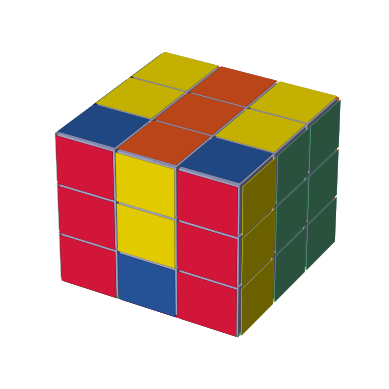

Python code for this plot:
import matplotlib.pyplot as plt
import numpy as np

class Cube:
    def __init__(self, order:int):
        self.order = order
        self.color = {"y": "#ffe600", "w": "#fffffb", "o": "#f15a20", "r": "#ed1941", "b": "#2a5caa", "g": "#65c294", "bc": "#afb4db"}
        self.face_color = {"y": 0, "w": 1, "r": 2, "o": 3, "b": 4, "g": 5}
        self.face_up    = np.zeros((self.order, self.order), dtype = int)
        self.face_down  = np.zeros((self.order, self.order), dtype = int)
        self.face_left  = np.zeros((self.order, self.order), dtype = int)
        self.face_right = np.zeros((self.order, self.order), dtype = int)
        self.face_front = np.zeros((self.order, self.order), dtype = int)
        self.face_back  = np.zeros((self.order, self.order), dtype = int)
        
        for i in range(self.order):
            for j in range(self.order):
                self.face_up[i, j]    = self.face_color["y"]
                self.face_down[i, j]  = self.face_color["w"]
                self.face_right[i, j] = self.face_color["r"]
                self.face_left[i, j]  = self.face_color["o"]
                self.face_front[i, j] = self.face_color["b"]
                self.face_back[i, j]  = self.face_color["g"]
                
        # prepare some axis points
        self.n_voxels = np.ones((self.order + 2, self.order + 2, self.order + 2), dtype = bool)
        self.size = np.array(self.n_voxels.shape) * 2
        # generate gap
        self.body = np.zeros(self.size - 1, dtype = self.n_voxels.dtype)
        self.body[::2, ::2, ::2] = self.n_voxels
        self.facecolors = np.full(self.body.shape, self.color["bc"])
        
        self.x, self.y, self.z = np.indices(np.array(self.body.shape) + 1).astype(float) // 2
        
        self.x[1::2, :, :] += 0.950
        self.y[:, 1::2, :] += 0.950
        self.z[:, :, 1::2] += 0.950
        
        self.x[0, :, :] += 0.945
        self.y[:, 0, :] += 0.945
        self.z[:, :, 0] += 0.945

        self.x[-1, :, :] -= 0.945
        self.y[:, -1, :] -= 0.945
        self.z[:, :, -1] -= 0.945

        self.body[0, 0, :]   = 0
        self.body[0, -1, :]  = 0
        self.body[-1, 0, :]  = 0
        self.body[-1, -1, :] = 0

        self.body[:, 0, 0]   = 0
        self.body[:, 0, -1]  = 0
        self.body[:, -1, 0]  = 0
        self.body[:, -1, -1] = 0

        self.body[0, :, 0]   = 0
        self.body[0, :, -1]  = 0
        self.body[-1, :, 0]  = 0
        self.body[-1, :, -1] = 0
        
        self.colors_up    = np.full((self.order * 2 + 3, self.order * 2 + 3), self.color["bc"])
        self.colors_down  = np.full((self.order * 2 + 3, self.order * 2 + 3), self.color["bc"])
        self.colors_left  = np.full((self.order * 2 + 3, self.order * 2 + 3), self.color["bc"])
        self.colors_right = np.full((self.order * 2 + 3, self.order * 2 + 3), self.color["bc"])
        self.colors_front = np.full((self.order * 2 + 3, self.order * 2 + 3), self.color["bc"])
        self.colors_back  = np.full((self.order * 2 + 3, self.order * 2 + 3), self.color["bc"])
        
        # self.face_down[0,0] = self.face_color["g"]

        # self.rotate("U", 4, -1)
        # self.rotate("U", self. order, -1)
        
        self.rotate("F", 1, -1)
        self.rotate("R", 2, 1)
        self.rotate("U", 3, -1)
        
        self.rotate("U", 3, 1)
        # self.rotate("R", 2, -1)
        # self.rotate("F", 1, 1)

        # creat a canvas
        self.ax = plt.figure().add_subplot(projection = '3d')
        plt.ioff()
        plt.axis("off")
        self.__show()
    
    def __fill_color(self): 
        x = 0
        y = 0
        for i in range(self.order * 2 + 3 - 1):
            x = i // 2 - 1
            for j in range(self.order * 2 + 3 - 1):
                y = j // 2 - 1
                if self.face_up[x, y] == self.face_color["y"]:
                    self.colors_up[i, j] = self.color["y"]
                elif self.face_up[x, y] == self.face_color["w"]:
                    self.colors_up[i, j] = self.color["w"]
                elif self.face_up[x, y] == self.face_color["r"]:
                    self.colors_up[i, j] = self.color["r"]
                elif self.face_up[x, y] == self.face_color["o"]:
                    self.colors_up[i, j] = self.color["o"]
                elif self.face_up[x, y] == self.face_color["b"]:
                    self.colors_up[i, j] = self.color["b"]
                elif self.face_up[x, y] == self.face_color["g"]:
                    self.colors_up[i, j] = self.color["g"]
                else:
                    return
                    
                if self.face_down[x, y] == self.face_color["y"]:
                    self.colors_down[i, j] = self.color["y"]
                elif self.face_down[x, y] == self.face_color["w"]:
                    self.colors_down[i, j] = self.color["w"]
                elif self.face_down[x, y] == self.face_color["r"]:
                    self.colors_down[i, j] = self.color["r"]
                elif self.face_down[x, y] == self.face_color["o"]:
                    self.colors_down[i, j] = self.color["o"]
                elif self.face_down[x, y] == self.face_color["b"]:
                    self.colors_down[i, j] = self.color["b"]
                elif self.face_down[x, y] == self.face_color["g"]:
                    self.colors_down[i, j] = self.color["g"]
                else:
                    return
                
                if self.face_left[x, y] == self.face_color["y"]:
                    self.colors_left[i, j] = self.color["y"]
                elif self.face_left[x, y] == self.face_color["w"]:
                    self.colors_left[i, j] = self.color["w"]
                elif self.face_left[x, y] == self.face_color["r"]:
                    self.colors_left[i, j] = self.color["r"]
                elif self.face_left[x, y] == self.face_color["o"]:
                    self.colors_left[i, j] = self.color["o"]
                elif self.face_left[x, y] == self.face_color["b"]:
                    self.colors_left[i, j] = self.color["b"]
                elif self.face_left[x, y] == self.face_color["g"]:
                    self.colors_left[i, j] = self.color["g"]
                else:
                    return
                
                if self.face_right[x, y] == self.face_color["y"]:
                    self.colors_right[i, j] = self.color["y"]
                elif self.face_right[x, y] == self.face_color["w"]:
                    self.colors_right[i, j] = self.color["w"]
                elif self.face_right[x, y] == self.face_color["r"]:
                    self.colors_right[i, j] = self.color["r"]
                elif self.face_right[x, y] == self.face_color["o"]:
                    self.colors_right[i, j] = self.color["o"]
                elif self.face_right[x, y] == self.face_color["b"]:
                    self.colors_right[i, j] = self.color["b"]
                elif self.face_right[x, y] == self.face_color["g"]:
                    self.colors_right[i, j] = self.color["g"]
                else:
                    return

                if self.face_front[x, y] == self.face_color["y"]:
                    self.colors_front[i, j] = self.color["y"]
                elif self.face_front[x, y] == self.face_color["w"]:
                    self.colors_front[i, j] = self.color["w"]
                elif self.face_front[x, y] == self.face_color["r"]:
                    self.colors_front[i, j] = self.color["r"]
                elif self.face_front[x, y] == self.face_color["o"]:
                    self.colors_front[i, j] = self.color["o"]
                elif self.face_front[x, y] == self.face_color["b"]:
                    self.colors_front[i, j] = self.color["b"]
                elif self.face_front[x, y] == self.face_color["g"]:
                    self.colors_front[i, j] = self.color["g"]
                else:
                    return
                
                if self.face_back[x, y] == self.face_color["y"]:
                    self.colors_back[i, j] = self.color["y"]
                elif self.face_back[x, y] == self.face_color["w"]:
                    self.colors_back[i, j] = self.color["w"]
                elif self.face_back[x, y] == self.face_color["r"]:
                    self.colors_back[i, j] = self.color["r"]
                elif self.face_back[x, y] == self.face_color["o"]:
                    self.colors_back[i, j] = self.color["o"]
                elif self.face_back[x, y] == self.face_color["b"]:
                    self.colors_back[i, j] = self.color["b"]
                elif self.face_back[x, y] == self.face_color["g"]:
                    self.colors_back[i, j] = self.color["g"]
                else:
                    return
                
        self.facecolors[:, :, -1] = self.colors_up 
        self.facecolors[:, :, 0]  = self.colors_down
        self.facecolors[:, 0, :]  = self.colors_right
        self.facecolors[:, -1, :] = self.colors_left
        self.facecolors[0, :, :]  = self.colors_front
        self.facecolors[-1, :, :] = self.colors_back
        
    def __show(self):
        self.__fill_color()
        self.ax.voxels(self.x, self.y, self.z, self.body, facecolors = self.facecolors)
        plt.show()
        
    def rotate(self, ref: str, layer: int, step: int):
        """
        - ref:   ["F", "U", "R"], reference face
        - layer: [1, n], n is a interger number, cube layer
        - step:  [-n, +n], n is a integer number, rotate (n * 90) degrees, -n: clockwise, n: counterclockwise
        ---
        - Front: orange
        - Back:  red
        - Right: green
        - Left:  blue
        - Up:    yellow
        - Down:  white
        """
        if layer > self.order:
            layer = self.order
        elif layer < 1:
            layer = 1
        
        layer_face = np.zeros((4, self.order), dtype = int)
        n = abs(step) % 4
        if step < 0:
            n = -n
        
        if ref == "F":
            layer_face[0, :] = self.face_up[:, layer - 1]
            layer_face[1, :] = self.face_back[layer - 1, :]
            layer_face[2, :] = self.face_down[:, layer - 1]
            layer_face[3, :] = self.face_front[layer - 1, :]
            
            self.face_up[:, layer - 1]    = layer_face[n, :]
            self.face_back[layer - 1, :]  = layer_face[(n + 1) % 4, :]
            self.face_down[:, layer - 1]  = layer_face[(n + 2) % 4, :]
            self.face_front[layer - 1, :] = layer_face[(n + 3) % 4, :]
            
            if layer == 1:
                self.face_right = np.rot90(self.face_right, n)
            elif layer == self.order:
                self.face_left = np.rot90(self.face_left, n)
        elif ref == "U":
            layer_face[0, :] = self.face_left[:, self.order - layer]
            layer_face[1, :] = self.face_front[:, self.order - layer]
            layer_face[2, :] = self.face_right[:, self.order - layer]
            layer_face[3, :] = self.face_back[:, self.order - layer]
            
            self.face_left[:, self.order - layer]  = layer_face[(n + 2) % 4, :]
            self.face_front[:, self.order - layer] = layer_face[(n + 3) % 4, :]
            self.face_right[:, self.order - layer] = layer_face[n, :]
            self.face_back[:, self.order - layer]  = layer_face[(n + 1) % 4, :]
            
            if layer == 1:
                self.face_up = np.rot90(self.face_up, n)
            elif layer == self.order:
                self.face_down = np.rot90(self.face_down, n)
        elif ref == "R": 
            layer_face[0, :] = self.face_up[self.order - layer, :]
            layer_face[1, :] = self.face_left[:, self.order - layer]
            layer_face[2, :] = self.face_down[self.order - layer, :]
            layer_face[3, :] = self.face_right[:, self.order - layer]
            
            self.face_up[self.order - layer, :]    = layer_face[n, :]
            self.face_left[self.order - layer, :]  = layer_face[(n + 1) % 4, :]
            self.face_down[self.order - layer, :]  = layer_face[(n + 2) % 4, :]
            self.face_right[self.order - layer, :] = layer_face[(n + 3) % 4, :]
            
            if layer == 1:
                self.face_back = np.rot90(self.face_back, n)
            elif layer == self.order:
                self.face_front = np.rot90(self.face_front, n)
        else:
            return
        
        # self.__show()
    
if __name__ == '__main__':
    import time
    cube = Cube(3)
    